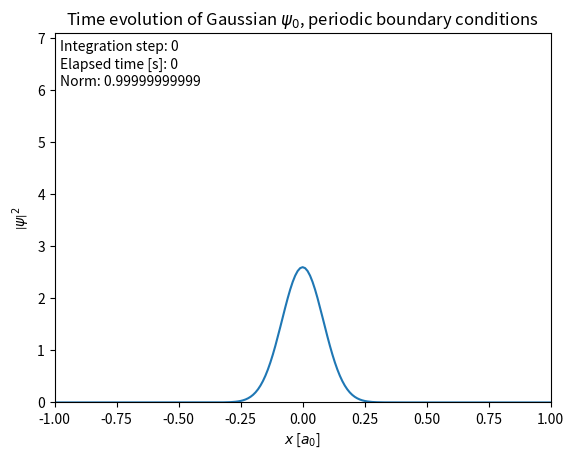

Here is the Python script that generated this plot: (Note: this script raises an exception after producing the figure.)
# This Python script integrates the time-dependent Schrodinger equation 
# using a 4th-order Runge-Kutta algorithm and plots an animation of the
# result.
# To save the animation, install FFMPEG and uncomment lines 12, 99, and 100.
# Author: Thomas Bronzwaer
# Date: 10 Aug. 2020
 
import numpy as np
import matplotlib.pyplot as plt
import matplotlib.animation as animation
import cmath
plt.rcParams['animation.ffmpeg_path'] = '/usr/local/bin/ffmpeg'
 
# NUMERICAL METHODS
###################
 
def get_norm(psi):
    norm = 0.0
    
    for i in range(Npoints):
        norm = norm + dx * abs(psi[i])**2
        
    return norm
 
# Return a complex vector containing the second spatial derivative of psi.
def second_deriv(psi):
    secondderiv = np.zeros(Npoints, dtype=complex)
    
    for i in range(1, Npoints - 1):
        secondderiv[i] = (psi[i+1] + psi[i-1] - 2. * psi[i]) / (dx * dx)
    
    secondderiv[0] = (psi[1] + psi[Npoints-1] - 2. * psi[0]) / (dx * dx)  
    secondderiv[Npoints-1] = (psi[0] + psi[Npoints-2] - 2. * psi[Npoints-1]) / (dx * dx)   
    
    return secondderiv
 
# Update psi using a single RK4 step with timestep dt.
def update_psi_rk4(psi, dt):
    k1 = -(1. / (2.j)) * second_deriv(psi)
    k2 = -(1. / (2.j)) * second_deriv(psi + 0.5 * dt * k1)
    k3 = -(1. / (2.j)) * second_deriv(psi + 0.5 * dt * k2)
    k4 = -(1. / (2.j)) * second_deriv(psi + dt * k3)
     
    psinew = psi + dt * 1. / 6. * (k1 + 2. * k2 + 2. * k3 + k4)
    
    return psinew
 
# SIMULATION PARAMETERS
#######################
 
L         = 1. # Domain length is 2L. Specified in units of a_0.
Npoints   = 201   
sigma     = 1./12.
x         = np.linspace(-L, L, Npoints)
dx        = x[1]-x[0]
time_unit = 2.4188843265857e-17
timestep  = 0.0001
psi       = np.zeros(Npoints, dtype=complex)
 
# Initialize and normalize psi.
for i in range(Npoints):
    psi[i] = np.exp(-x[i]**2 / 2 / sigma / sigma) 
    
norm = get_norm(psi)
psi = psi/np.sqrt(norm)
    
# Set up figure.
fig, ax = plt.subplots()
line, = ax.plot(x, psi.real)
plt.ylim(-.0,abs(np.max(psi))**2 * 1.05)
plt.xlim(-1.,1.)
plt.xlabel(r'$x$ [$a_0$]')
plt.ylabel(r'$\left| \psi \right|^2$')
textheight = abs(np.max(psi))**2
steptext = ax.text(-0.98, textheight * 1, 'Integration step: 0')
timetext = ax.text(-0.98, textheight * 0.95, 'Elapsed time [s]: 0')
normtext = ax.text(-0.98, textheight * 0.9, 'Norm: 0.99999999999')
plt.title(r'Time evolution of Gaussian $\psi_0$, periodic boundary conditions')
 
rk4_steps_per_frame = 4
 
# ANIMATION FUNCTIONS
#####################
 
def animate(i):
    global psi
    
    for q in range(rk4_steps_per_frame):
        psinew = update_psi_rk4(psi, timestep)
        psi = psinew
        
    currentnorm = get_norm(psi)
    line.set_ydata(abs(psi)**2)  # update the data
    steptext.set_text('Integration step: %s'%(i * rk4_steps_per_frame))
    timetext.set_text('Elapsed time [s]: %.3e'%(i * rk4_steps_per_frame * timestep * time_unit))
    normtext.set_text('Norm: %.15s'%(currentnorm))
    
    return line,
 
def init():
    return line,
 
# RUN ANIMATION AND SAVE OR SHOW
################################
ani = animation.FuncAnimation(fig, animate, np.arange(1, 1620), init_func=init,
                              interval=25, save_count=1620)
 
FFwriter = animation.FFMpegWriter(fps=60, extra_args=['-vcodec', 'libx264'])
ani.save("/Users/<user>/Desktop/Dirichlet_BC_.mp4", writer = FFwriter)
 
plt.show()